The GitHub repository aharmer/dishBugs contains a labelled image folder "isolated_obj" with 22 categories: acari mites and ticks, amphipoda, annelida worms, araneae spiders, archaeognatha bristletails, blattodea cockroaches, carabidae ground beetles, chilopoda centipedes, coleoptera beetles, coleoptera larva, collembola springtails, diplopoda millipedes, diptera flies, formicidae ants, gastropoda snails and slugs, hymenoptera bees and wasps, isopoda woodlice, opiliones harvestmen, orthoptera grasshoppers and crickets, pseudoscorpiones false scorpions, tipulidae crane flies, vespidae wasps. Examples follow, each with its label.

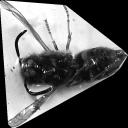
Label: vespidae wasps

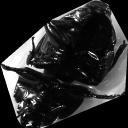
Label: coleoptera beetles

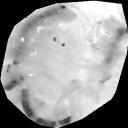
Label: amphipoda

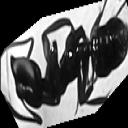
Label: formicidae ants

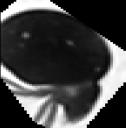
Label: acari mites and ticks

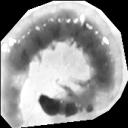
Label: coleoptera larva
